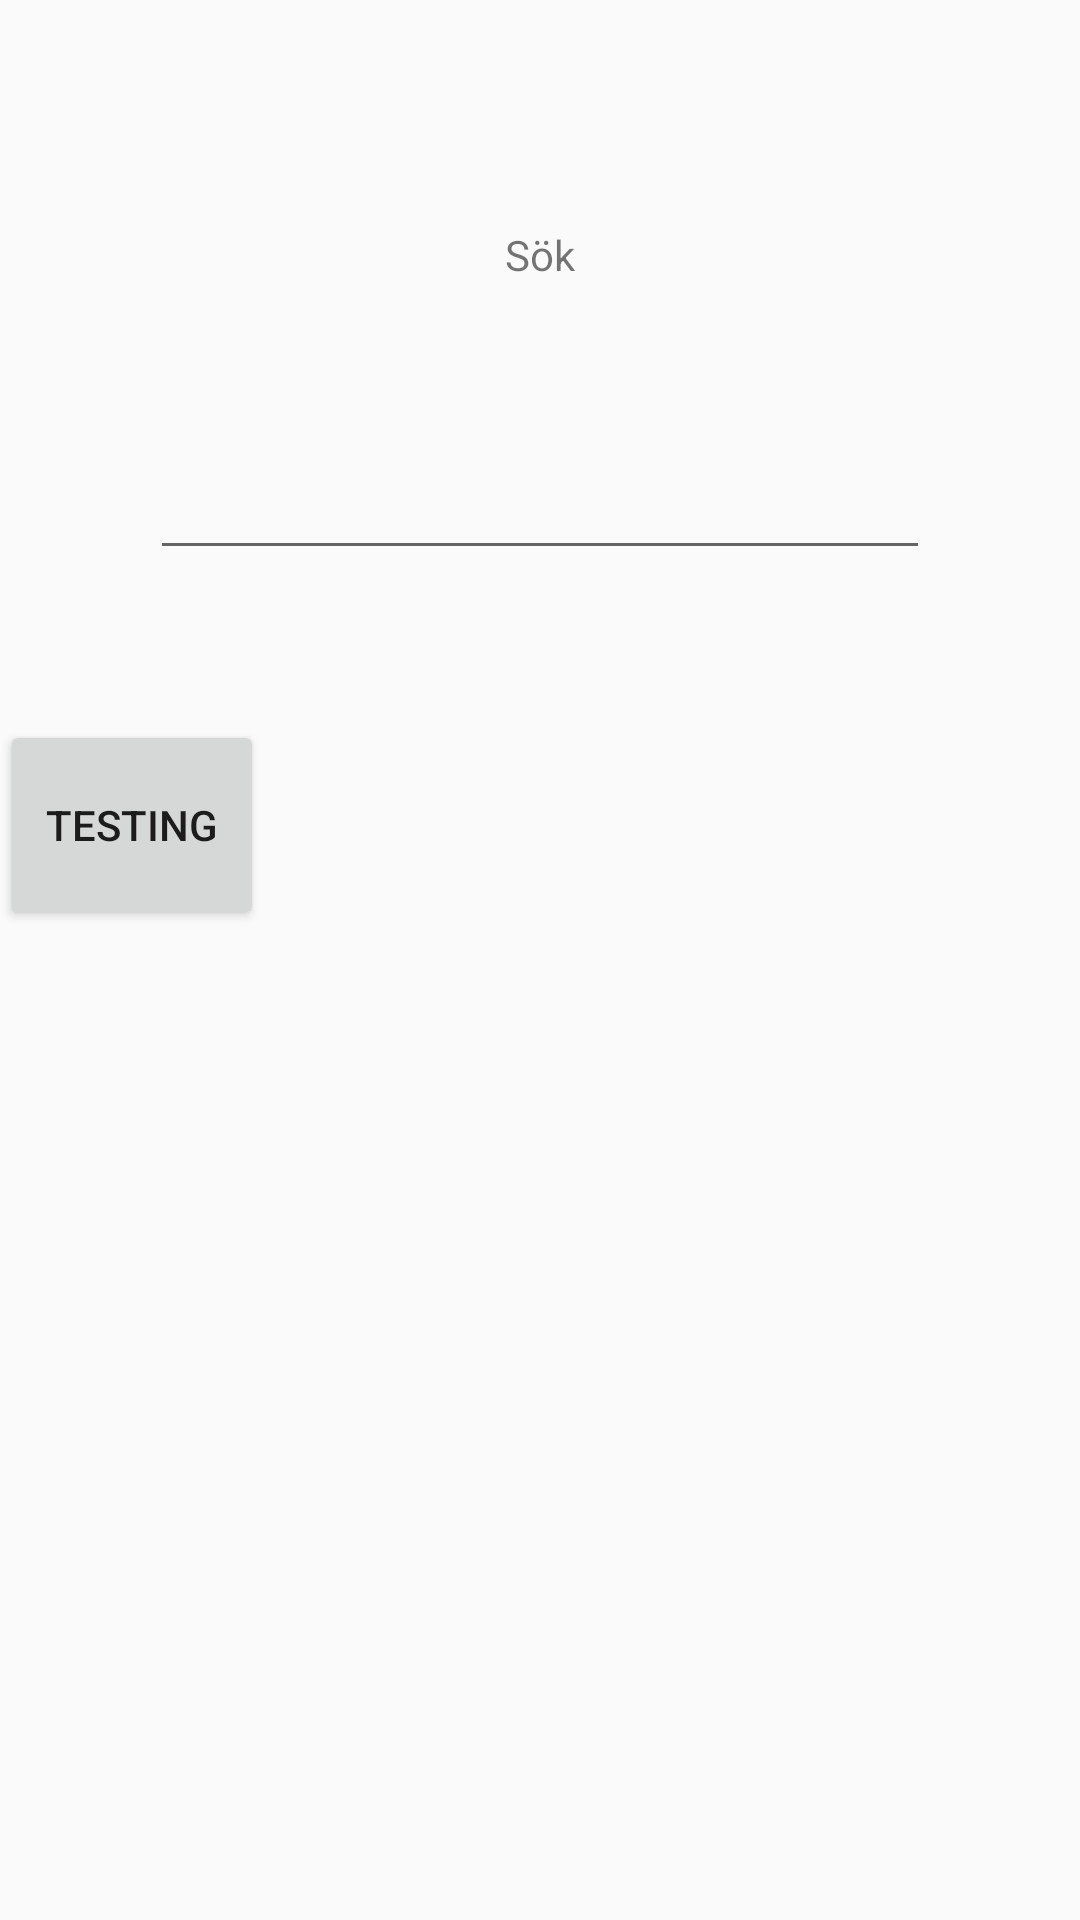

Produce the Android XML layout that renders to this screen, including the resource entries it uses.
<!-- AndroidManifest.xml: application theme AppTheme -->
<!-- res/layout/activity_list_and_search_view.xml -->
<?xml version="1.0" encoding="utf-8"?>
<LinearLayout xmlns:android="http://schemas.android.com/apk/res/android"
    xmlns:tools="http://schemas.android.com/tools"
    android:orientation="vertical"
    android:layout_width="match_parent"
    android:layout_height="match_parent"
    tools:context="com.example.firebazzze.tnm082_indoor_navigation.ListAndSearchView">

    
    
    
    

    <LinearLayout
        android:layout_width="match_parent"
        android:layout_height="wrap_content"
        android:orientation="vertical"
        android:padding="50dp">

        <TextView
            android:layout_width="match_parent"
            android:layout_height="wrap_content"
            android:text="Sök"
            android:gravity="center"/>

        <EditText
            android:layout_width="match_parent"
            android:layout_height="wrap_content" />

    </LinearLayout>

    <ExpandableListView
        android:id="@+id/expList"
        android:layout_width="match_parent"
        android:layout_height="wrap_content"/>
    <RelativeLayout
        android:layout_gravity="center_vertical|center_horizontal"
        android:layout_width="match_parent"
        android:layout_height="match_parent">
        <Button
            android:id="@+id/addPOI"
            android:layout_width="wrap_content"
            android:layout_height="wrap_content"
            android:text="@string/button_text" />
    </RelativeLayout>

</LinearLayout>
<!-- resources referenced by this layout -->
<resources>
  <dimen name="activity_horizontal_margin">16dp</dimen>
  <dimen name="activity_vertical_margin">16dp</dimen>
  <string name="button_text">TESTING</string>
  <style name="AppTheme" parent="Theme.AppCompat.Light.DarkActionBar">
          
          <item name="android:height">70dp</item>
          <item name="colorPrimary">@color/colorPrimary</item>
          <item name="colorPrimaryDark">@color/colorPrimaryDark</item>
          <item name="colorAccent">@color/colorAccent</item>
      </style>
  <color name="colorPrimary">#3F51B5</color>
  <color name="colorPrimaryDark">#303F9F</color>
  <color name="colorAccent">#FF4081</color>
</resources>
